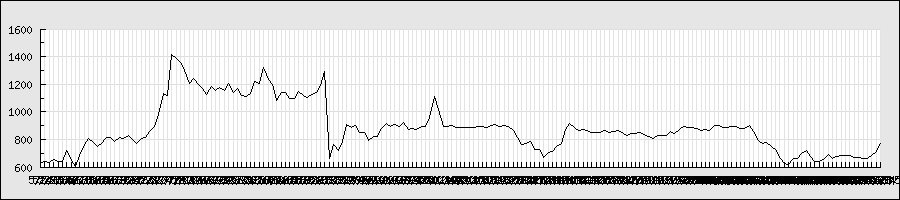

The file beside this chart, header and first rows:
2013/5/24, 608, 649, 600, 629, 178800, 629
2013/5/27, 634, 660, 597, 644, 135300, 644
2013/5/28, 630, 657, 623, 637, 70200, 637
2013/5/31, 677, 685, 654, 656, 66900, 656
2013/6/3, 627, 673, 625, 638, 67200, 638
2013/6/4, 628, 650, 600, 641, 74400, 641
2013/6/5, 644, 741, 644, 721, 563100, 721
2013/6/6, 684, 707, 630, 645, 211700, 645
2013/6/7, 610, 640, 560, 606, 203700, 606
2013/6/10, 646, 695, 632, 688, 120400, 688
2013/6/11, 696, 777, 694, 761, 344600, 761
2013/6/12, 746, 833, 727, 804, 317600, 804
2013/6/13, 789, 802, 733, 781, 176200, 781
2013/6/14, 799, 819, 740, 749, 108600, 749
2013/6/17, 742, 783, 737, 775, 61400, 775
2013/6/18, 778, 815, 745, 814, 107200, 814
2013/6/18, 778, 815, 745, 814, 107200, 814
2013/6/19, 820, 820, 770, 789, 98200, 789
2013/6/20, 789, 835, 778, 814, 208200, 814
2013/6/21, 790, 817, 785, 811, 100800, 811
2013/6/24, 811, 832, 810, 828, 73700, 828
2013/6/25, 825, 825, 798, 802, 81200, 802
2013/6/26, 817, 817, 745, 775, 161300, 775
2013/6/27, 786, 815, 782, 809, 109600, 809
2013/6/28, 806, 824, 806, 814, 67100, 814
2013/7/1, 803, 863, 802, 856, 152200, 856
2013/7/2, 841, 899, 841, 897, 197000, 897
2013/7/3, 900, 985, 895, 985, 351100, 985
2013/7/4, 1010, 1135, 1010, 1135, 595300, 1135
2013/7/5, 1225, 1278, 1066, 1119, 780300, 1119
2013/7/8, 1160, 1419, 1140, 1419, 1197100, 1419
2013/7/9, 1479, 1647, 1280, 1385, 1645500, 1385
2013/7/10, 1465, 1510, 1329, 1358, 467300, 1358
2013/7/11, 1384, 1455, 1289, 1303, 469300, 1303
2013/7/12, 1303, 1328, 1181, 1205, 436400, 1205
2013/7/16, 1225, 1254, 1167, 1240, 379800, 1240
2013/7/17, 1211, 1225, 1178, 1198, 136300, 1198
2013/7/18, 1190, 1200, 1151, 1169, 167100, 1169
2013/7/19, 1183, 1183, 1102, 1125, 120100, 1125
2013/7/22, 1180, 1400, 1150, 1183, 1407500, 1183
2013/7/23, 1140, 1200, 1127, 1154, 236300, 1154
2013/7/24, 1145, 1189, 1125, 1180, 116800, 1180
2013/7/25, 1180, 1200, 1145, 1157, 124800, 1157
2013/7/26, 1165, 1370, 1143, 1208, 1170500, 1208
2013/7/29, 1155, 1174, 1060, 1144, 303300, 1144
2013/7/30, 1114, 1215, 1112, 1169, 102000, 1169
2013/7/31, 1190, 1190, 1118, 1119, 100500, 1119
2013/8/1, 1113, 1138, 1012, 1111, 129400, 1111
2013/8/2, 1112, 1173, 1112, 1133, 81100, 1133
2013/8/5, 1133, 1262, 1133, 1220, 375600, 1220
2013/8/6, 1221, 1255, 1171, 1205, 147800, 1205
2013/8/7, 1221, 1433, 1201, 1319, 674100, 1319
2013/8/8, 1270, 1319, 1221, 1235, 274000, 1235
2013/8/9, 1280, 1280, 1179, 1202, 115500, 1202
2013/8/12, 1172, 1187, 1080, 1086, 139400, 1086
2013/8/13, 1092, 1165, 1092, 1144, 94500, 1144
2013/8/14, 1151, 1175, 1110, 1141, 57000, 1141
2013/8/15, 1130, 1140, 1077, 1100, 108800, 1100
2013/8/16, 1070, 1115, 1067, 1097, 72000, 1097
2013/8/19, 1083, 1276, 1081, 1145, 402900, 1145
2013/8/20, 1116, 1157, 1111, 1121, 82100, 1121
... 133 more rows
